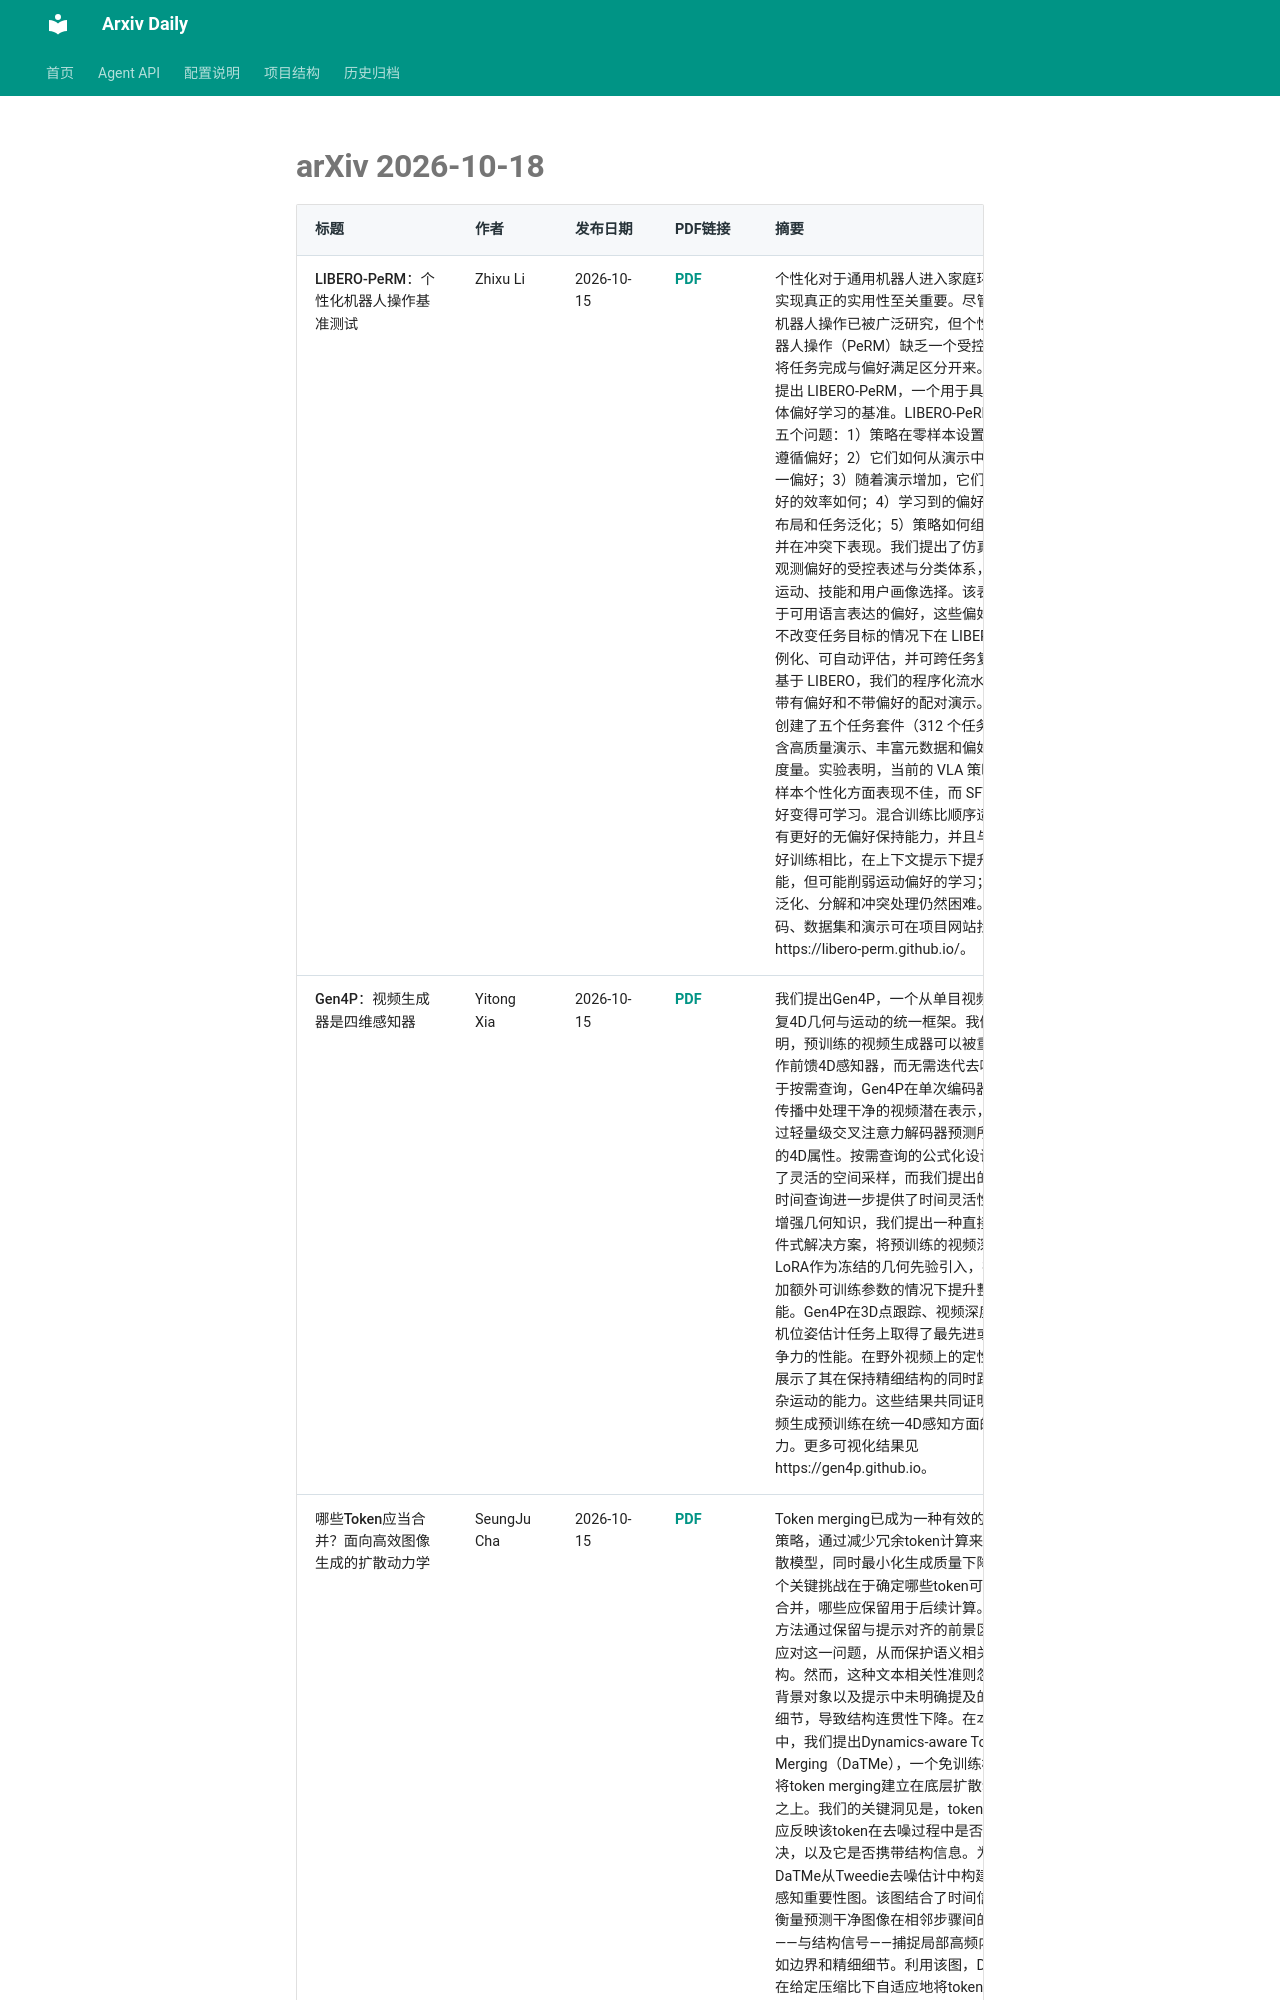

repository: Lcollection/Arxiv_Daily · page: daily-papers/2026-10-18-arxiv/index.html · generator: mkdocs

# arXiv 2026-10-18

| 标题 | 作者 | 发布日期 | PDF链接 | 摘要 |
|------|------|----------|--------|------|
| LIBERO-PeRM：个性化机器人操作基准测试 | Zhixu Li | 2026-10-15 | [PDF](https://arxiv.org/pdf/2610.22372v1) | 个性化对于通用机器人进入家庭环境并实现真正的实用性至关重要。尽管通用机器人操作已被广泛研究，但个性化机器人操作（PeRM）缺乏一个受控基准来将任务完成与偏好满足区分开来。我们提出 LIBERO-PeRM，一个用于具身智能体偏好学习的基准。LIBERO-PeRM 研究五个问题：1）策略在零样本设置下如何遵循偏好；2）它们如何从演示中学习单一偏好；3）随着演示增加，它们获取偏好的效率如何；4）学习到的偏好如何跨布局和任务泛化；5）策略如何组合偏好并在冲突下表现。我们提出了仿真中可观测偏好的受控表述与分类体系，涵盖运动、技能和用户画像选择。该表述限于可用语言表达的偏好，这些偏好可在不改变任务目标的情况下在 LIBERO 中实例化、可自动评估，并可跨任务复用。基于 LIBERO，我们的程序化流水线生成带有偏好和不带偏好的配对演示。我们创建了五个任务套件（312 个任务），包含高质量演示、丰富元数据和偏好满足度量。实验表明，当前的 VLA 策略在零样本个性化方面表现不佳，而 SFT 使偏好变得可学习。混合训练比顺序适应具有更好的无偏好保持能力，并且与仅偏好训练相比，在上下文提示下提升了性能，但可能削弱运动偏好的学习；偏好泛化、分解和冲突处理仍然困难。代码、数据集和演示可在项目网站找到：https://libero-perm.github.io/。 |
| Gen4P：视频生成器是四维感知器 | Yitong Xia | 2026-10-15 | [PDF](https://arxiv.org/pdf/2610.22371v1) | 我们提出Gen4P，一个从单目视频中恢复4D几何与运动的统一框架。我们表明，预训练的视频生成器可以被重新用作前馈4D感知器，而无需迭代去噪。基于按需查询，Gen4P在单次编码器前向传播中处理干净的视频潜在表示，并通过轻量级交叉注意力解码器预测所请求的4D属性。按需查询的公式化设计实现了灵活的空间采样，而我们提出的连续时间查询进一步提供了时间灵活性。为增强几何知识，我们提出一种直接的插件式解决方案，将预训练的视频深度LoRA作为冻结的几何先验引入，在不增加额外可训练参数的情况下提升整体性能。Gen4P在3D点跟踪、视频深度和相机位姿估计任务上取得了最先进或有竞争力的性能。在野外视频上的定性结果展示了其在保持精细结构的同时跟踪复杂运动的能力。这些结果共同证明了视频生成预训练在统一4D感知方面的潜力。更多可视化结果见https://gen4p.github.io。 |
| 哪些Token应当合并？面向高效图像生成的扩散动力学 | SeungJu Cha | 2026-10-15 | [PDF](https://arxiv.org/pdf/2610.22370v1) | Token merging已成为一种有效的免训练策略，通过减少冗余token计算来加速扩散模型，同时最小化生成质量下降。一个关键挑战在于确定哪些token可以安全合并，哪些应保留用于后续计算。现有方法通过保留与提示对齐的前景区域来应对这一问题，从而保护语义相关的结构。然而，这种文本相关性准则忽略了背景对象以及提示中未明确提及的局部细节，导致结构连贯性下降。在本工作中，我们提出Dynamics-aware Token Merging（DaTMe），一个免训练框架，将token merging建立在底层扩散动力学之上。我们的关键洞见是，token重要性应反映该token在去噪过程中是否仍未解决，以及它是否携带结构信息。为此，DaTMe从Tweedie去噪估计中构建动力学感知重要性图。该图结合了时间信号——衡量预测干净图像在相邻步骤间的变化——与结构信号——捕捉局部高频内容，如边界和精细细节。利用该图，DaTMe在给定压缩比下自适应地将token分配为合并角色：重要token作为锚点被保留，而同时
